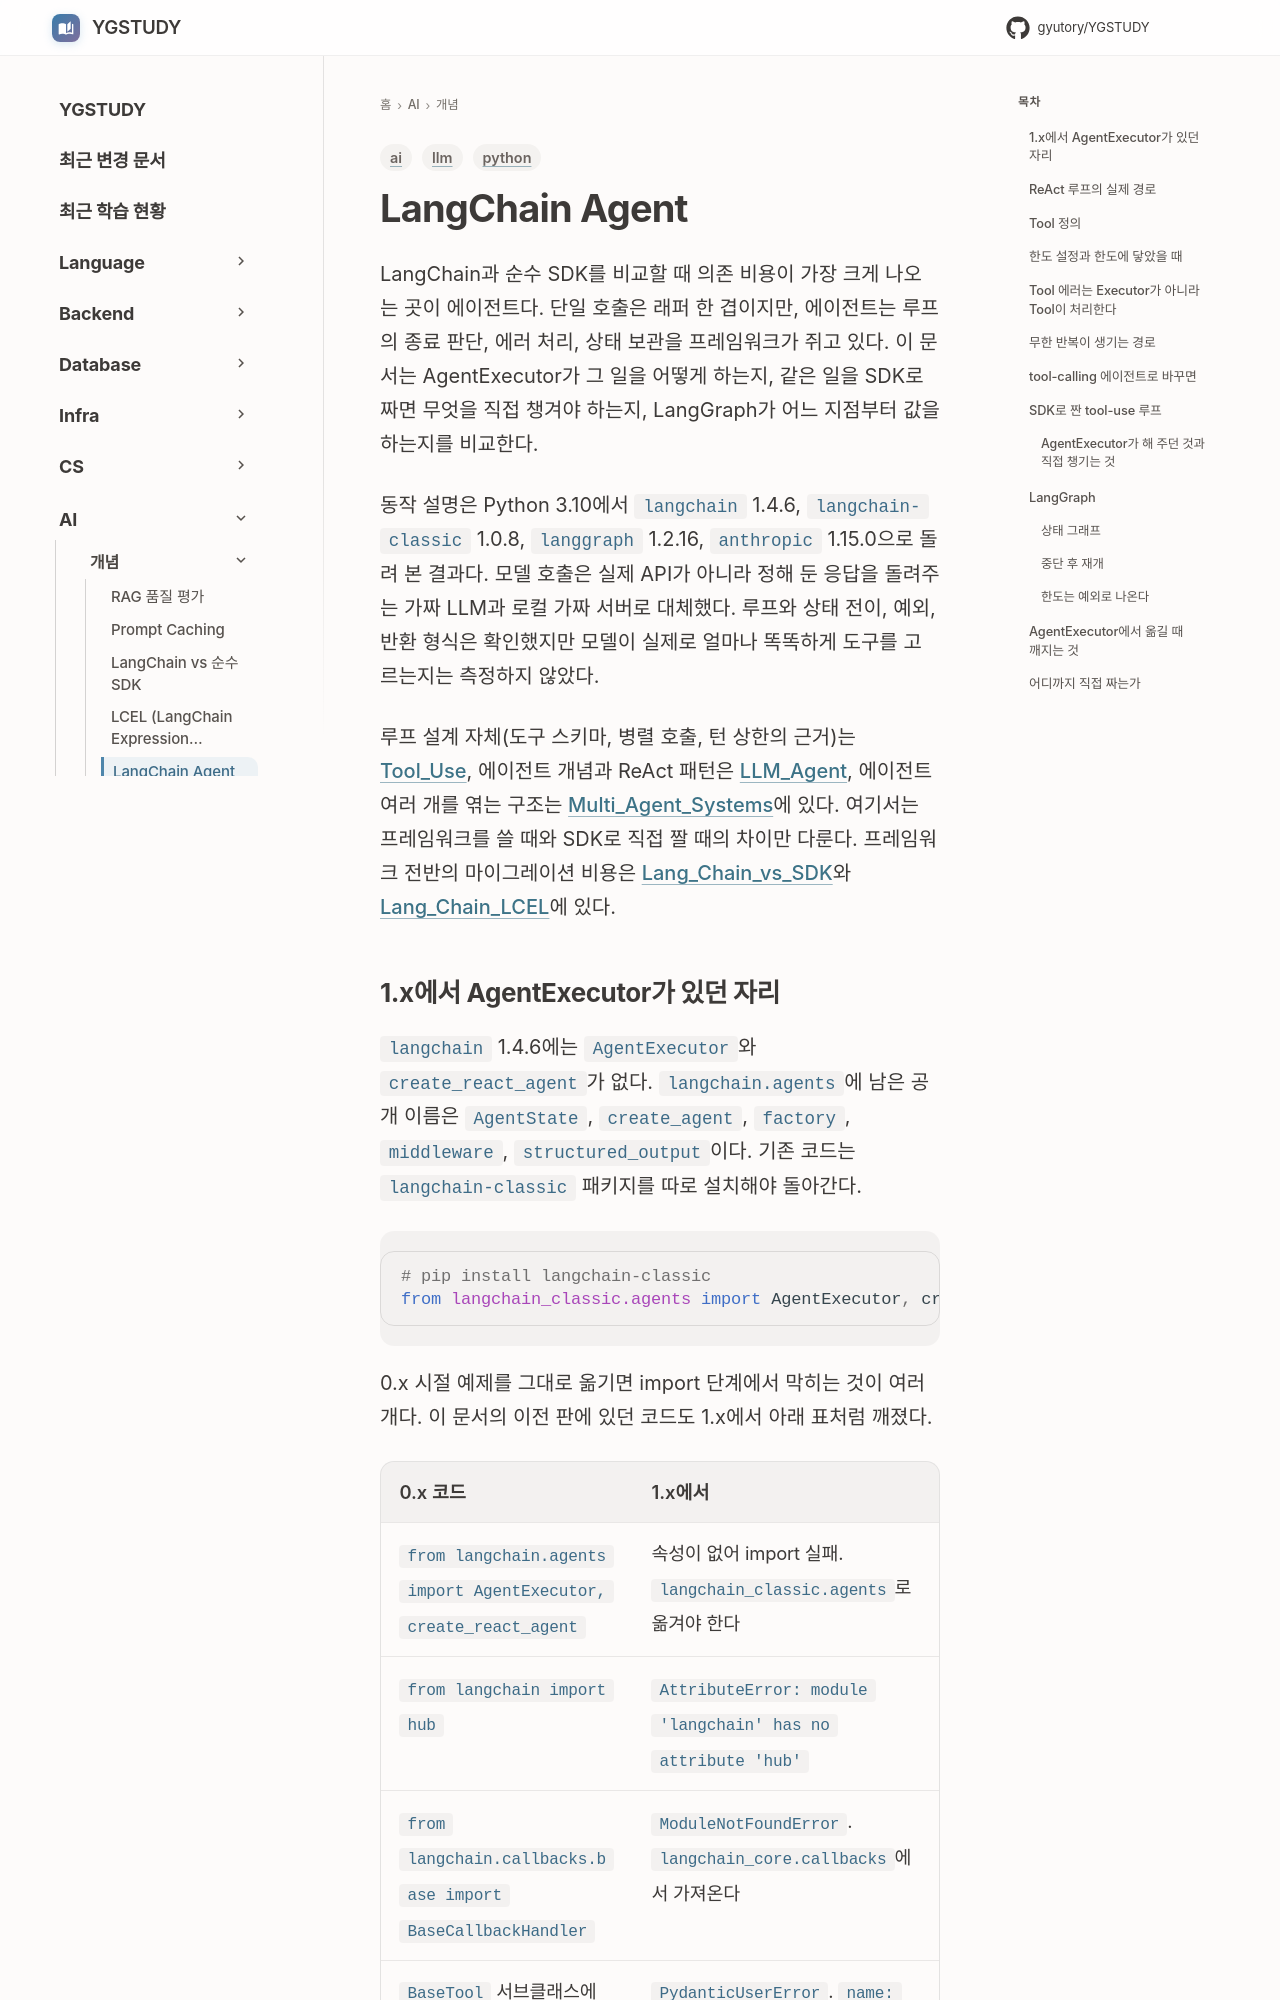

repository: GYUTORY/YGSTUDY · page: AI/Concepts/Lang_Chain_Agents/index.html · generator: mkdocs

---
title: LangChain Agent
tags: [ai, llm, python]
updated: 2026-10-20
---

# LangChain Agent

LangChain과 순수 SDK를 비교할 때 의존 비용이 가장 크게 나오는 곳이 에이전트다. 단일 호출은 래퍼 한 겹이지만, 에이전트는 루프의 종료 판단, 에러 처리, 상태 보관을 프레임워크가 쥐고 있다. 이 문서는 AgentExecutor가 그 일을 어떻게 하는지, 같은 일을 SDK로 짜면 무엇을 직접 챙겨야 하는지, LangGraph가 어느 지점부터 값을 하는지를 비교한다.

동작 설명은 Python 3.10에서 `langchain` 1.4.6, `langchain-classic` 1.0.8, `langgraph` 1.2.16, `anthropic` 1.15.0으로 돌려 본 결과다. 모델 호출은 실제 API가 아니라 정해 둔 응답을 돌려주는 가짜 LLM과 로컬 가짜 서버로 대체했다. 루프와 상태 전이, 예외, 반환 형식은 확인했지만 모델이 실제로 얼마나 똑똑하게 도구를 고르는지는 측정하지 않았다.

루프 설계 자체(도구 스키마, 병렬 호출, 턴 상한의 근거)는 [Tool_Use](Tool_Use.md), 에이전트 개념과 ReAct 패턴은 [LLM_Agent](LLM_Agent.md), 에이전트 여러 개를 엮는 구조는 [Multi_Agent_Systems](Multi_Agent_Systems.md)에 있다. 여기서는 프레임워크를 쓸 때와 SDK로 직접 짤 때의 차이만 다룬다. 프레임워크 전반의 마이그레이션 비용은 [Lang_Chain_vs_SDK](Lang_Chain_vs_SDK.md)와 [Lang_Chain_LCEL](Lang_Chain_LCEL.md)에 있다.
